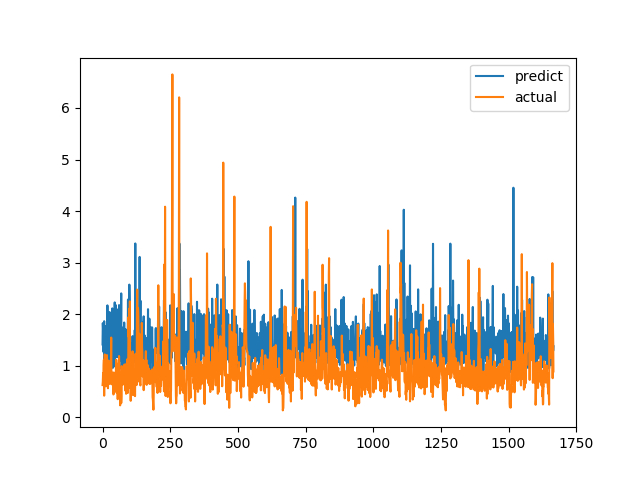

The file beside this chart, header and first rows:
predict, actual
1.412, 0.6238
1.826, 0.6915
1.706, 0.8558
1.295, 0.7094
1.264, 1.015
1.51, 1.116
1.863, 0.4183
0.871, 1.002
1.558, 1.219
0.9962, 1.143
1.256, 0.6528
1.768, 0.6747
1.019, 0.601
1.376, 0.6695
1.328, 0.6538
1.048, 0.7814
0.949, 1.206
1.324, 0.8469
2.17, 0.8286
1.102, 0.6482
1.156, 0.5624
1.005, 0.7183
1.053, 1.1
1.738, 0.9542
1.241, 0.729
1.434, 0.6694
2.041, 0.8631
1.748, 0.6465
1.124, 0.8223
1.666, 0.9236
1.249, 0.8301
1.296, 1.067
1.701, 1.546
1.749, 0.6827
1.286, 0.6386
1.36, 0.6464
2.112, 0.6881
1.187, 0.7274
0.9571, 0.65
1.54, 0.8694
1.151, 0.4409
1.093, 0.4519
1.117, 0.7575
1.563, 0.4952
0.9872, 0.6851
2.228, 0.7244
1.342, 0.8654
1.164, 0.74
1.972, 0.8071
2.175, 0.8204
1.186, 1.114
1.252, 1.109
1.178, 0.4751
1.165, 1.039
1.248, 0.9458
1.651, 0.7878
2.09, 0.3505
1.178, 0.9368
1.478, 0.9868
1.29, 0.647
... 1,607 more rows
